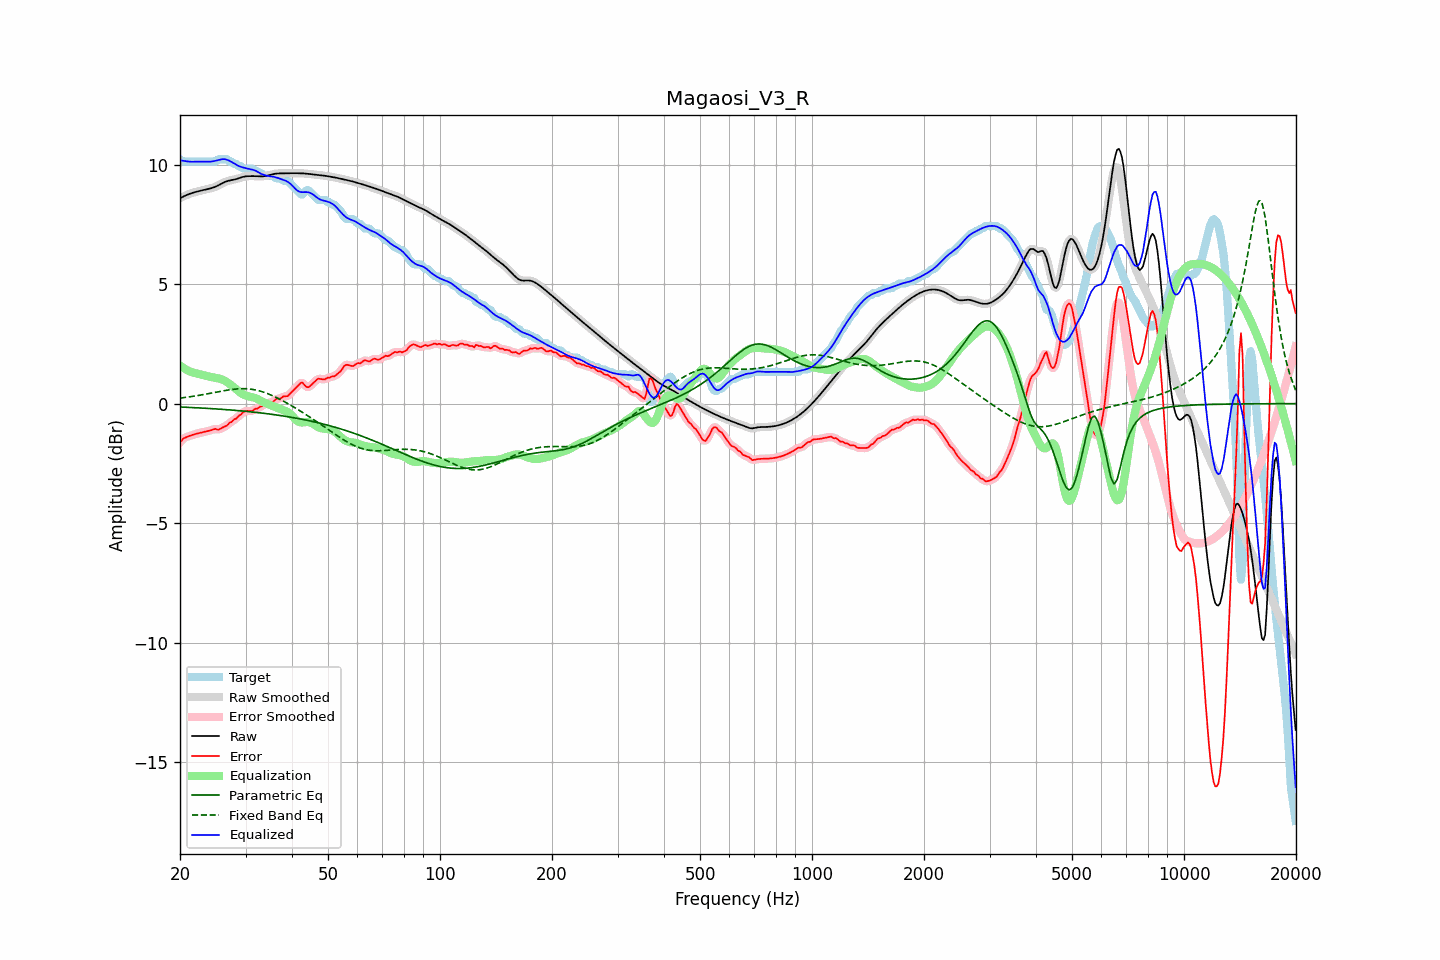

The data file committed next to this chart (first rows):
frequency, raw, error, smoothed, error_smoothed, equalization, parametric_eq, fixed_band_eq, equalized_raw, equalized_smoothed, target
20.00, 8.60, -1.63, 8.60, -1.63, 1.59, -0.14, 0.23, 10.19, 10.19, 10.23
20.20, 8.63, -1.55, 8.63, -1.55, 1.54, -0.14, 0.24, 10.18, 10.18, 10.18
20.40, 8.67, -1.46, 8.67, -1.48, 1.50, -0.15, 0.25, 10.16, 10.16, 10.13
20.61, 8.70, -1.43, 8.70, -1.43, 1.46, -0.15, 0.26, 10.15, 10.15, 10.13
20.81, 8.73, -1.40, 8.73, -1.40, 1.42, -0.15, 0.27, 10.14, 10.14, 10.13
21.02, 8.75, -1.38, 8.76, -1.37, 1.38, -0.16, 0.28, 10.14, 10.14, 10.13
21.23, 8.78, -1.35, 8.78, -1.35, 1.35, -0.16, 0.28, 10.13, 10.13, 10.13
21.44, 8.80, -1.33, 8.80, -1.33, 1.32, -0.16, 0.29, 10.12, 10.12, 10.13
21.66, 8.83, -1.30, 8.83, -1.30, 1.30, -0.17, 0.30, 10.13, 10.13, 10.13
21.87, 8.85, -1.28, 8.85, -1.28, 1.28, -0.17, 0.32, 10.13, 10.13, 10.13
22.09, 8.86, -1.27, 8.86, -1.27, 1.27, -0.17, 0.33, 10.13, 10.13, 10.13
22.31, 8.88, -1.25, 8.88, -1.25, 1.25, -0.18, 0.34, 10.13, 10.13, 10.13
22.54, 8.90, -1.23, 8.90, -1.23, 1.23, -0.18, 0.35, 10.13, 10.13, 10.13
22.76, 8.91, -1.22, 8.91, -1.22, 1.22, -0.18, 0.36, 10.13, 10.13, 10.13
22.99, 8.93, -1.20, 8.93, -1.20, 1.20, -0.19, 0.37, 10.13, 10.13, 10.13
23.22, 8.94, -1.19, 8.94, -1.19, 1.18, -0.19, 0.38, 10.13, 10.13, 10.13
23.45, 8.96, -1.17, 8.96, -1.17, 1.17, -0.20, 0.40, 10.13, 10.13, 10.13
23.69, 8.97, -1.16, 8.97, -1.16, 1.15, -0.20, 0.41, 10.12, 10.12, 10.13
23.92, 8.99, -1.14, 8.99, -1.14, 1.13, -0.20, 0.42, 10.12, 10.12, 10.13
24.16, 9.01, -1.12, 9.01, -1.12, 1.12, -0.21, 0.43, 10.13, 10.13, 10.13
24.40, 9.03, -1.10, 9.03, -1.10, 1.11, -0.21, 0.45, 10.14, 10.14, 10.13
24.65, 9.05, -1.08, 9.05, -1.08, 1.10, -0.22, 0.46, 10.15, 10.15, 10.13
24.89, 9.08, -1.05, 9.08, -1.07, 1.09, -0.22, 0.47, 10.16, 10.16, 10.13
25.14, 9.11, -1.08, 9.11, -1.08, 1.07, -0.22, 0.49, 10.18, 10.18, 10.19
25.39, 9.14, -1.09, 9.14, -1.07, 1.06, -0.23, 0.50, 10.20, 10.20, 10.23
25.65, 9.18, -1.05, 9.18, -1.06, 1.04, -0.23, 0.51, 10.22, 10.22, 10.23
25.91, 9.21, -1.02, 9.21, -1.02, 1.02, -0.24, 0.52, 10.23, 10.23, 10.23
26.16, 9.25, -0.98, 9.25, -0.99, 0.99, -0.24, 0.54, 10.23, 10.23, 10.23
26.43, 9.28, -0.95, 9.28, -0.96, 0.95, -0.25, 0.55, 10.23, 10.23, 10.23
26.69, 9.30, -0.93, 9.30, -0.91, 0.91, -0.25, 0.56, 10.21, 10.21, 10.23
26.96, 9.33, -0.86, 9.33, -0.86, 0.86, -0.26, 0.57, 10.19, 10.19, 10.19
27.23, 9.34, -0.79, 9.34, -0.81, 0.81, -0.26, 0.58, 10.16, 10.16, 10.13
27.50, 9.36, -0.77, 9.36, -0.75, 0.76, -0.27, 0.59, 10.12, 10.12, 10.13
27.77, 9.37, -0.71, 9.37, -0.71, 0.71, -0.27, 0.60, 10.08, 10.08, 10.08
28.05, 9.38, -0.65, 9.38, -0.67, 0.66, -0.28, 0.61, 10.04, 10.04, 10.03
28.33, 9.40, -0.63, 9.40, -0.61, 0.60, -0.29, 0.61, 10.00, 10.00, 10.03
28.62, 9.42, -0.55, 9.42, -0.56, 0.54, -0.29, 0.62, 9.96, 9.96, 9.98
28.90, 9.44, -0.49, 9.45, -0.50, 0.49, -0.30, 0.62, 9.93, 9.93, 9.93
29.19, 9.47, -0.46, 9.47, -0.44, 0.44, -0.30, 0.62, 9.91, 9.91, 9.93
29.48, 9.49, -0.37, 9.49, -0.38, 0.40, -0.31, 0.62, 9.89, 9.89, 9.86
29.78, 9.50, -0.33, 9.50, -0.34, 0.37, -0.32, 0.62, 9.87, 9.87, 9.83
30.08, 9.51, -0.32, 9.51, -0.31, 0.34, -0.32, 0.62, 9.85, 9.85, 9.83
30.38, 9.52, -0.31, 9.52, -0.31, 0.32, -0.33, 0.62, 9.84, 9.84, 9.83
30.68, 9.52, -0.31, 9.52, -0.31, 0.30, -0.34, 0.61, 9.82, 9.82, 9.83
30.99, 9.52, -0.31, 9.52, -0.31, 0.28, -0.34, 0.61, 9.81, 9.81, 9.83
31.30, 9.52, -0.31, 9.52, -0.29, 0.27, -0.35, 0.60, 9.79, 9.79, 9.83
31.61, 9.52, -0.25, 9.52, -0.26, 0.25, -0.36, 0.59, 9.77, 9.77, 9.78
31.93, 9.52, -0.21, 9.52, -0.23, 0.23, -0.36, 0.57, 9.75, 9.75, 9.73
32.24, 9.52, -0.21, 9.52, -0.19, 0.20, -0.37, 0.56, 9.72, 9.72, 9.73
32.57, 9.51, -0.16, 9.51, -0.17, 0.16, -0.38, 0.54, 9.68, 9.68, 9.68
32.89, 9.51, -0.12, 9.51, -0.14, 0.13, -0.39, 0.52, 9.64, 9.64, 9.63
33.22, 9.51, -0.11, 9.51, -0.09, 0.09, -0.40, 0.50, 9.60, 9.60, 9.63
33.55, 9.52, -0.04, 9.52, -0.05, 0.06, -0.40, 0.48, 9.58, 9.58, 9.56
33.89, 9.53, -0.00, 9.53, -0.01, 0.03, -0.41, 0.46, 9.56, 9.56, 9.53
34.23, 9.54, 0.01, 9.54, 0.02, 0.00, -0.42, 0.43, 9.54, 9.54, 9.53
34.57, 9.56, 0.03, 9.56, 0.03, -0.03, -0.43, 0.40, 9.53, 9.53, 9.53
34.92, 9.58, 0.05, 9.58, 0.04, -0.06, -0.44, 0.38, 9.52, 9.52, 9.53
35.27, 9.59, 0.06, 9.59, 0.06, -0.08, -0.45, 0.35, 9.51, 9.51, 9.53
35.62, 9.61, 0.08, 9.61, 0.10, -0.11, -0.46, 0.32, 9.50, 9.50, 9.53
35.97, 9.62, 0.15, 9.62, 0.14, -0.14, -0.47, 0.29, 9.48, 9.48, 9.48
... 635 more rows
